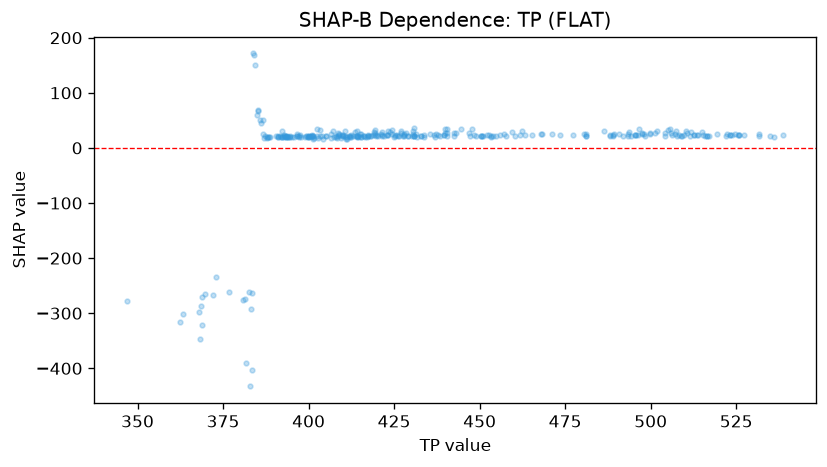

The table this chart was drawn from, first rows:
feature_value, shap_value
368, -296.9
369.7, -264.7
381.6, -389.8
385.2, 69.12
387.1, 20.97
392.4, 30.32
392.8, 22.95
399.2, 22.48
407.6, 20.62
411.9, 20.95
406.5, 18.19
413.5, 29.01
410.8, 30.78
413.1, 22.26
412.4, 20.45
412.3, 24.28
400.8, 20.73
410.0, 20.91
411, 20.61
413.7, 20.75
407.0, 30.77
416.5, 19.39
421.6, 24.31
423.2, 30.53
424.4, 32.06
423.7, 28.74
427.5, 21.93
425.3, 22.92
425.8, 23.8
426.9, 30.54
417.4, 21.13
410.8, 21.89
410.2, 22.76
403.3, 20.76
412.1, 21.6
414.1, 20.97
425.3, 22.28
428.6, 27.09
427.9, 25.06
430.2, 22.06
417.5, 23.51
424.5, 24.45
429.1, 21.97
426.2, 21.42
427.8, 21.94
429.1, 21.33
437.8, 23.98
440.5, 22.51
442.5, 22.14
453.5, 20.25
450.5, 22.14
450.3, 21.98
451.1, 21.76
450.8, 21.72
456, 23.73
454, 21.98
460.3, 21.98
467.9, 26.04
468.2, 26.04
447.3, 21.8
... 248 more rows
